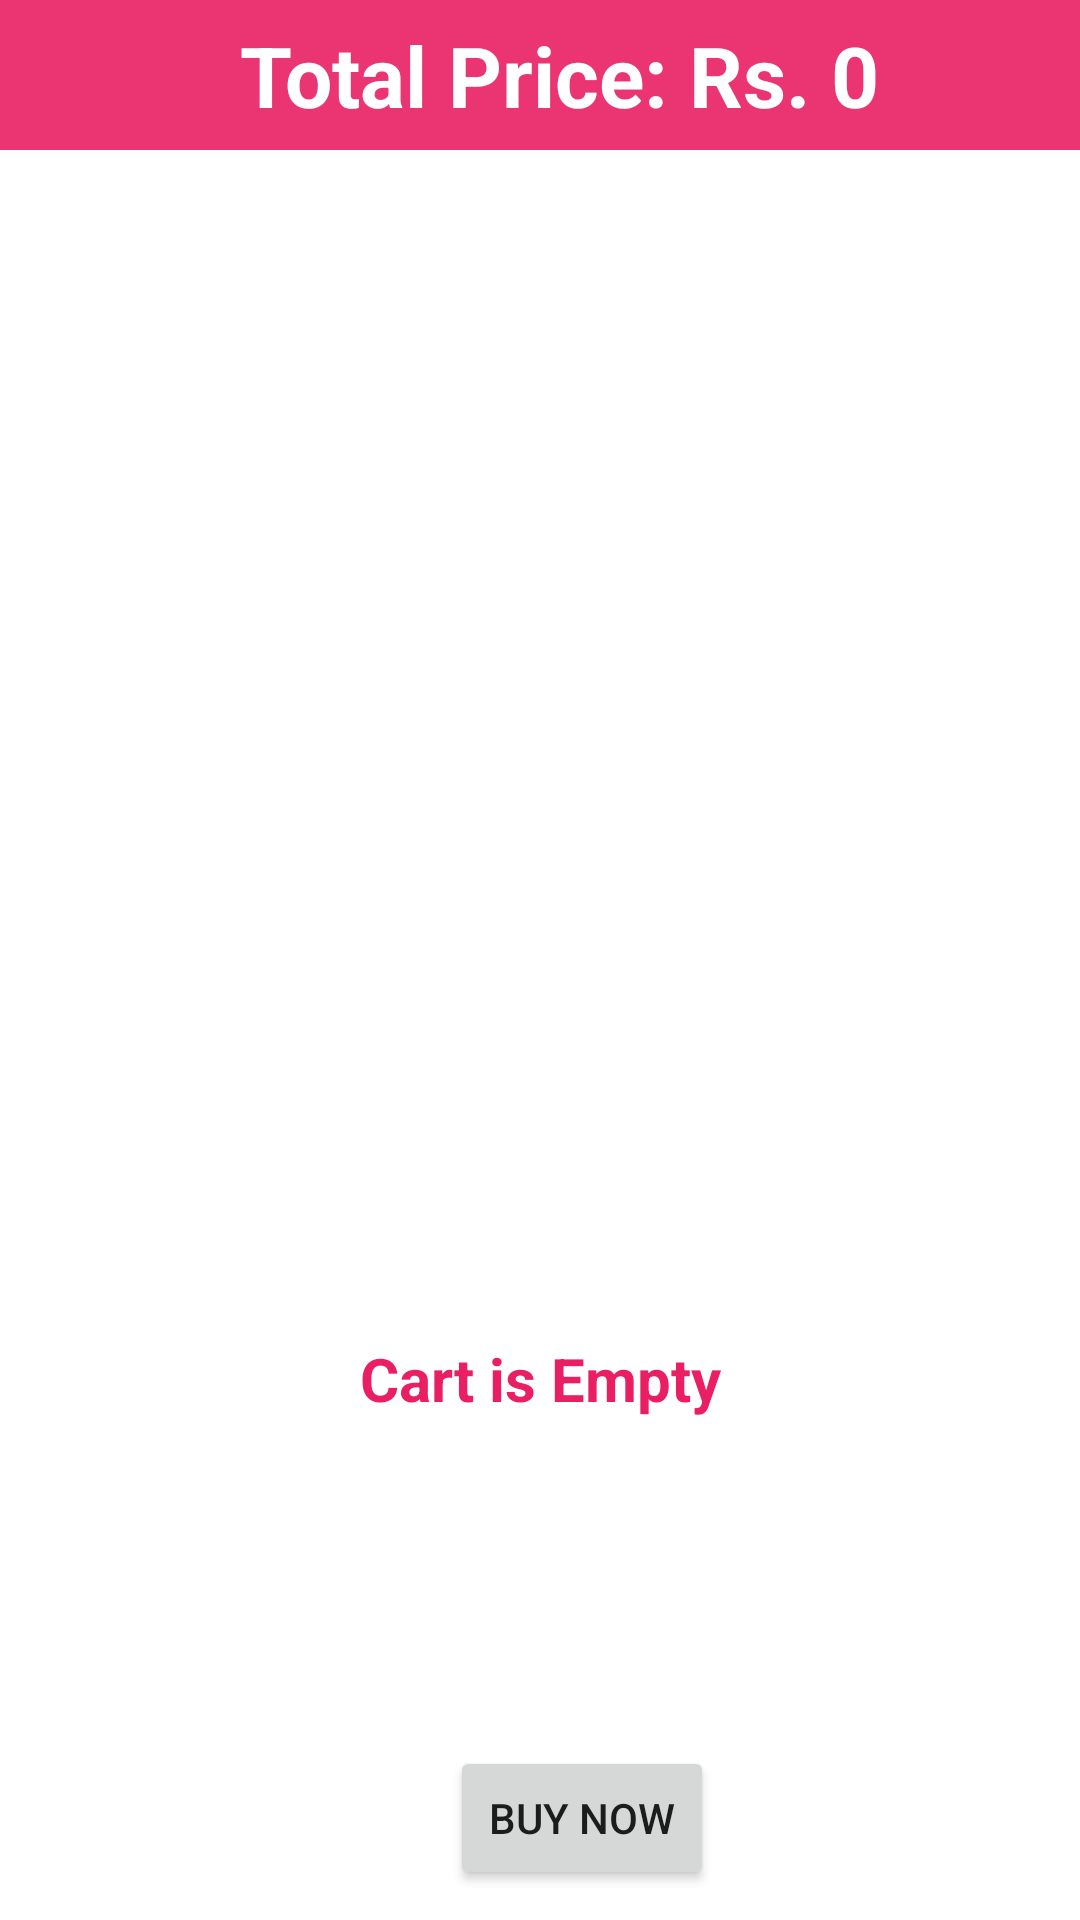

This screen was rendered from an Android layout file. Write that file and the resources it references.
<!-- AndroidManifest.xml: application theme Theme.GetStarted -->
<!-- res/layout/fragment_mycart.xml -->
<?xml version="1.0" encoding="utf-8"?>
<FrameLayout xmlns:android="http://schemas.android.com/apk/res/android"
    xmlns:tools="http://schemas.android.com/tools"
    android:layout_width="match_parent"
    android:background="#69FFFFFF"
    android:layout_height="match_parent"
    xmlns:app="http://schemas.android.com/apk/res-auto"
    tools:context=".mycartFragment">
    <LinearLayout
        android:layout_width="match_parent"
        android:layout_height="match_parent"
        android:orientation="vertical">
    <LinearLayout
        android:layout_width="match_parent"
        android:layout_height="50dp"
        android:id="@+id/pricehead"
        android:background="@color/purple_500"
        android:orientation="horizontal">
        <TextView
            android:layout_width="wrap_content"
            android:layout_height="wrap_content"
            android:text="Total Price: Rs. 0"
            android:textSize="28dp"
            android:id="@+id/totalcart"
            android:textStyle="bold"
            android:textColor="@color/white"
            android:layout_gravity="center"
            android:gravity="center"
            android:layout_marginLeft="80dp"/>
    </LinearLayout>
    <LinearLayout
        android:orientation="vertical"
        android:layout_width="match_parent"
        android:layout_height="match_parent">
        <LinearLayout
            android:layout_width="match_parent"
            android:layout_height="wrap_content"
            android:id="@+id/cart_empty"
            android:orientation="vertical">
            <ImageView
                android:id="@+id/imageView4"
                android:layout_width="400dp"
                android:layout_height="300dp"
                android:layout_marginTop="96dp"
                android:src="@drawable/addtocartimg"
                app:layout_constraintEnd_toEndOf="parent"
                app:layout_constraintHorizontal_bias="0.454"
                app:layout_constraintStart_toStartOf="parent"
                app:layout_constraintTop_toTopOf="parent" />

            <TextView
                android:layout_width="match_parent"
                android:layout_height="wrap_content"
                android:text="Cart is Empty"
                android:textAlignment="center"
                android:textColor="#E91E63"
                android:textSize="20sp"
                android:textStyle="bold"
                app:layout_constraintBottom_toBottomOf="parent"
                app:layout_constraintEnd_toEndOf="parent"
                app:layout_constraintHorizontal_bias="1.0"
                app:layout_constraintStart_toStartOf="parent"
                app:layout_constraintTop_toBottomOf="@+id/imageView4"
                app:layout_constraintVertical_bias="0.0" />
        </LinearLayout>
        <LinearLayout
            android:layout_width="match_parent"
            android:id="@+id/cart_lin"
            android:orientation="vertical"
            android:layout_height="wrap_content">
                <androidx.recyclerview.widget.RecyclerView
                    android:layout_width="match_parent"
                    android:layout_height="wrap_content"
                    android:id="@+id/rec_cart"/>
        </LinearLayout>
    </LinearLayout>
    </LinearLayout>
    <Button
        android:layout_width="wrap_content"
        android:layout_height="wrap_content"
        android:text="Buy Now"
        android:id="@+id/buynow"
        android:gravity="center"
        android:layout_gravity="bottom"
        android:layout_marginLeft="150dp"
        android:layout_marginBottom="10dp"
        android:layout_marginTop="10dp"/>
</FrameLayout>
<!-- resources referenced by this layout -->
<resources>
  <color name="purple_500">#E6E91E63</color>
  <color name="white">#FFFFFFFF</color>
  <style name="Theme.GetStarted" parent="Theme.MaterialComponents.DayNight.DarkActionBar">
          
          <item name="colorPrimary">@color/black</item>
          <item name="colorPrimaryVariant">@color/black</item>
          <item name="colorOnPrimary">@color/white</item>
          
          <item name="colorSecondary">@color/teal_200</item>
          <item name="colorSecondaryVariant">@color/teal_700</item>
          <item name="colorOnSecondary">@color/black</item>
          
          <item name="android:statusBarColor" tools:targetApi="l">?attr/colorPrimaryVariant</item>
          
      </style>
  <color name="black">#FF000000</color>
  <color name="teal_200">#FF03DAC5</color>
  <color name="teal_700">#FF018786</color>
</resources>
